Run: headless pygame with SDL's dummy video driver; simulated clock (each Clock.tick advances the game by its frame time, no real sleeping); random seed 0; keys injected as events and as key.get_pressed() state; no mouse input.
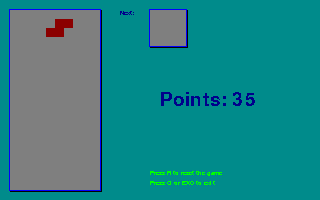
Frame 1 of 4 · flips 1–60 · no input
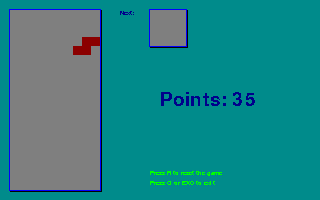
Frame 2 of 4 · flips 61–180 · tapped SPACE, RETURN · held RIGHT (→), D
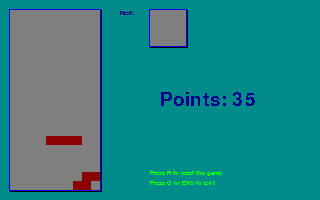
Frame 3 of 4 · flips 181–300 · held DOWN (↓), S
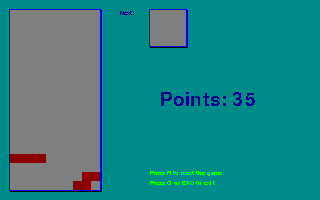
Frame 4 of 4 · flips 301–420 · held LEFT (←), A, UP (↑), W

The pygame program that drew these frames:

import pygame
import random

BLOCK_SIZE = 9
BOARD_BLOCKS_W = 10
BOARD_BLOCKS_H = 20
BOARD_SIZE_W = BOARD_BLOCKS_W * BLOCK_SIZE
BOARD_SIZE_H = BOARD_BLOCKS_H * BLOCK_SIZE
BOARD_POS_X = 10
BOARD_POS_Y = 10

def rotate_matrix(matrix):
    new_matrix = []
    w = len(matrix[0])
    h = len(matrix)

    return new_matrix

class TetrisBoard:  
    block = [[[1,1],
              [2,1]],

             [[1,2,1,1]],

             [[0,0,1],
              [1,2,1]],

             [[0,1,1],
              [1,2,0]]]
        
    def __init__(self):     
        self.board_map = [
                [0,0,0,0,0,0,0,0,0,0],
                [0,0,0,0,0,0,0,0,0,0],
                [0,0,0,0,0,0,0,0,0,0],
                [0,0,0,0,0,0,0,0,0,0],
                [0,0,0,0,0,0,0,0,0,0],
                [0,0,0,0,0,0,0,0,0,0],
                [0,0,0,0,0,0,0,0,0,0],
                [0,0,0,0,0,0,0,0,0,0],
                [0,0,0,0,0,0,0,0,0,0],
                [0,0,0,0,0,0,0,0,0,0],
                [0,0,0,0,0,0,0,0,0,0],
                [0,0,0,0,0,0,0,0,0,0],
                [0,0,0,0,0,0,0,0,0,0],
                [0,0,0,0,0,0,0,0,0,0],
                [0,0,0,0,0,0,0,0,0,0],
                [0,0,0,0,0,0,0,0,0,0],
                [0,0,0,0,0,0,0,0,0,0],
                [0,0,0,0,0,0,0,0,0,0],
                [0,0,0,0,0,0,0,0,0,0],
                [0,0,0,0,0,0,0,0,0,0]]
        self.current_block = []
        self.current_block_x = 0
        self.current_block_y = 0
        self.inject(self.get_random_block())
    
    def inject(self, block):
        self.current_block = block
        block_width = len(self.current_block)
        self.current_block_x = int(BOARD_BLOCKS_W / 2 - block_width / 2)
        self.current_block_y = 0
        self.turn_block(1)

    def turn_block(self, val):
        row_idx = 0
        brick_idx = 0
        for row in self.current_block:
            brick_idx = 0
            for brick in row:
                if brick:
                    y = self.current_block_y + row_idx
                    x = self.current_block_x + brick_idx
                    self.board_map[y][x] = val
                brick_idx+=1
            row_idx+=1

    def advance(self):
        if self.current_block_y + len(self.current_block) + 1 > BOARD_BLOCKS_H:
            self.inject(self.get_random_block())
            return
        self.turn_block(0)
        self.current_block_y+=1
        self.turn_block(1)
        

    def get_block(self,index, mirror=False):
        print('Creating',index,'mirror:',mirror)
        return self.block[index]

    def get_random_block(self):
        random.seed(pygame.time.get_ticks())
        return self.get_block(random.randint(0, len(self.block)-1),
                              random.randint(0, 1))
    
    def left(self):
        if self.current_block_x > 0:
            self.turn_block(0)
            self.current_block_x-=1
            self.turn_block(1)
    
    def right(self):
        if self.current_block_x + len(self.current_block[0]) < BOARD_BLOCKS_W:
            self.turn_block(0)
            self.current_block_x+=1
            self.turn_block(1)

    def rotate(self):
        self.current_block = rotate_matrix(self.current_block)

class Renderer:
    def __init__(self, screen):
        self.screen = screen

    def draw_interface(self, game_data):
        screen.fill("darkcyan")
        # Outer shadow
        pygame.draw.rect(screen, "grey1", (BOARD_POS_X, BOARD_POS_Y, BOARD_SIZE_W+2,BOARD_SIZE_H+2), 1)
        # Border
        pygame.draw.rect(screen, "blue", (BOARD_POS_X-1, BOARD_POS_Y-1, BOARD_SIZE_W+2,BOARD_SIZE_H+2), 1)

        info = info_font.render("Next:", False, "dark blue")
        screen.blit(info, (BOARD_POS_X + BOARD_SIZE_W + 20, BOARD_POS_Y))

        # Outer shadow
        pygame.draw.rect(screen, "grey1", (BOARD_POS_X + BOARD_SIZE_W + 50, 
                                       BOARD_POS_Y, 
                                       BLOCK_SIZE*4 +2,
                                       BLOCK_SIZE*4 +2), 1)
        # Border
        pygame.draw.rect(screen, "blue", (BOARD_POS_X + BOARD_SIZE_W + 49, 
                                          BOARD_POS_Y-1, 
                                          BLOCK_SIZE*4 +2,
                                          BLOCK_SIZE*4 +2), 1)

        points = points_font.render("Points: 35", False, "dark blue")
        screen.blit(points, (160,90))

        info = info_font.render("Press R to reset the game", False, "green")
        screen.blit(info, (150,170))
        info = info_font.render("Press Q or EXC to exit", False, "green")
        screen.blit(info, (150,180))

    def draw_game(self, game_data):
        # Board
        pygame.draw.rect(screen, "grey50", (BOARD_POS_X, BOARD_POS_Y, BOARD_SIZE_W, BOARD_SIZE_H))

        # Next brick window
        pygame.draw.rect(screen, "grey50", (BOARD_POS_X + BOARD_SIZE_W + 50, 
                                        BOARD_POS_Y, 
                                        BLOCK_SIZE*4, 
                                        BLOCK_SIZE*4))

        # draw bricks
        cur_y = BOARD_POS_Y
        for row in game_data.board_map:
            cur_x = BOARD_POS_X
            for brick in row:
                if brick:
                    screen.fill("dark red", (cur_x, cur_y, BLOCK_SIZE, BLOCK_SIZE))
                cur_x+=BLOCK_SIZE
            cur_y+=BLOCK_SIZE

        pygame.display.flip()

class GameControl:
    def __init__(self, board, renderer):
        self.board = board
        self.renderer = renderer
        self.clock = pygame.time.Clock()
        self.last_tick = pygame.time.get_ticks()        
        self.current_delay = 750
        self.target_delay = 750
        self.running = True

    def game_loop(self):
        self.renderer.draw_interface(self.board)
        while self.running:
            for event in pygame.event.get():
                if event.type == pygame.QUIT:
                    self.running = False
                if event.type == pygame.KEYDOWN:
                    keys = pygame.key.get_pressed()
                    if keys[pygame.K_LEFT]: 
                        self.board.left()
                    if keys[pygame.K_RIGHT]:
                        self.board.right()
                    if keys[pygame.K_DOWN]:
                        self.current_delay = 50
                    if keys[pygame.K_q] or keys[pygame.K_ESCAPE]:
                        self.running = False
                if event.type == pygame.KEYUP:
                    keys = pygame.key.get_pressed()
                    if not keys[pygame.K_DOWN]:
                        self.current_delay = self.target_delay

            next_update = self.last_tick + self.current_delay
            if pygame.time.get_ticks() >= next_update:
                self.last_tick = pygame.time.get_ticks()
                self.board.advance()

            self.renderer.draw_game(self.board)
            self.clock.tick(60)
            

pygame.init()
pygame.font.init()
points_font = pygame.font.SysFont("Fixed bold", 28)
info_font = pygame.font.SysFont("Sans", 10)
screen = pygame.display.set_mode((320,200),pygame.RESIZABLE | pygame.SCALED)

game = GameControl(TetrisBoard(), Renderer(screen))
game.game_loop()

pygame.quit()
